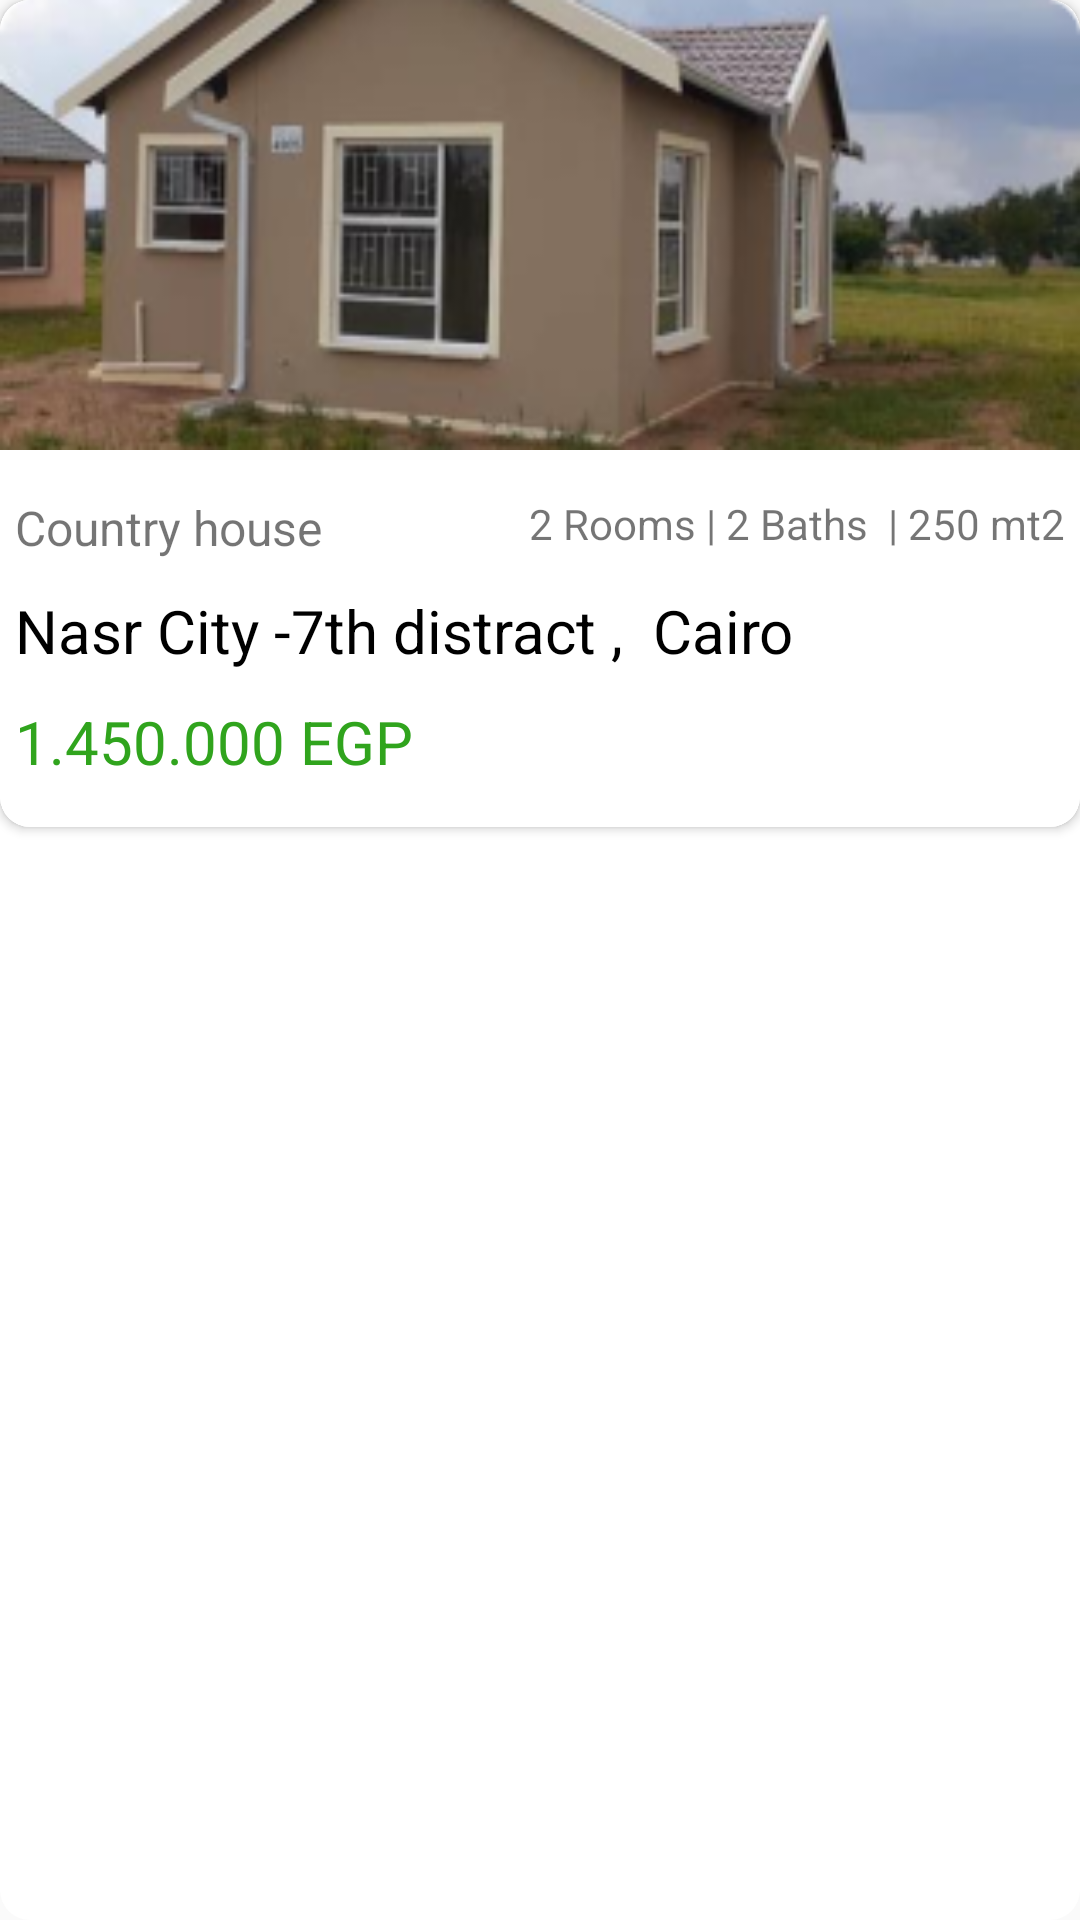

Android layout source for this screen:
<!-- AndroidManifest.xml: application theme Theme.RealState_demoapp -->
<!-- res/layout/single_item_popular_row.xml -->
<?xml version="1.0" encoding="utf-8"?>
<RelativeLayout xmlns:android="http://schemas.android.com/apk/res/android"
    android:layout_width="match_parent"
    android:layout_height="wrap_content"
    android:layout_margin="10dp"
    xmlns:app="http://schemas.android.com/apk/res-auto"
    android:background="@drawable/radio_selected_back">

    <androidx.cardview.widget.CardView
        android:layout_width="match_parent"
        android:layout_height="wrap_content"
        app:cardCornerRadius="10dp"
        android:background="@drawable/radio_selected_back"
        >
        <RelativeLayout
            android:layout_width="match_parent"
            android:layout_height="wrap_content"
            android:background="@drawable/radio_selected_back">

            <LinearLayout
                android:layout_width="match_parent"
                android:layout_height="wrap_content"
                android:background="@drawable/radio_selected_back"
                android:orientation="vertical">
                <ImageView
                    android:id="@+id/item_img"
                    android:layout_width="match_parent"
                    android:layout_height="150dp"
                    android:src="@drawable/home_1"
                    android:scaleType="fitXY"/>
                <LinearLayout
                    android:layout_width="match_parent"
                    android:layout_height="wrap_content"
                    android:orientation="vertical"
                    android:padding="5dp">
                    <RelativeLayout
                        android:layout_below="@+id/item_img"
                        android:layout_width="match_parent"
                        android:layout_height="wrap_content"
                        android:layout_marginTop="10dp"
                        android:layout_marginBottom="10dp">
                        <TextView
                            android:id="@+id/txt_category_type"
                            android:layout_width="wrap_content"
                            android:layout_height="wrap_content"
                            android:text="Country house"
                            android:textSize="16sp"
                            />

                        <TextView
                            android:layout_width="wrap_content"
                            android:layout_height="wrap_content"
                            android:text="2 Rooms | 2 Baths  | 250 mt2"
                            android:textSize="14sp"
                            android:layout_alignParentEnd="true"
                            />
                    </RelativeLayout>
                    <TextView
                        android:id="@+id/txt_address"
                        android:layout_width="match_parent"
                        android:layout_height="wrap_content"
                        android:text="Nasr City -7th distract ,  Cairo"
                        android:textColor="@color/black"
                        android:textSize="20sp"
                        android:layout_marginBottom="10dp"
                        />

                    <TextView
                        android:id="@+id/txt_price"
                        android:layout_width="match_parent"
                        android:layout_height="wrap_content"
                        android:text="1.450.000 EGP"
                        android:textColor="#30A41D"
                        android:textSize="20sp"
                        android:layout_marginBottom="10dp"
                        />
                </LinearLayout>



            </LinearLayout>


        <RelativeLayout
            android:layout_width="wrap_content"
            android:layout_height="wrap_content"
            android:background="@drawable/back_discount_rel"
            android:padding="5dp"
            android:layout_alignParentStart="true"
            android:visibility="gone"
            >
            <TextView
                android:layout_width="wrap_content"
                android:layout_height="wrap_content"
                android:text="20% Discount"
                android:textSize="16sp"
                android:textColor="@color/white"
                android:textStyle="bold"
                />
        </RelativeLayout>


            <RelativeLayout
                android:layout_width="30dp"
                android:layout_height="30dp"
                android:layout_alignParentEnd="true"
                android:layout_margin="5dp"
                android:background="@drawable/circle_white_bac"
                android:visibility="gone"
                >

                <ImageButton
                    android:layout_width="30dp"
                    android:layout_height="30dp"
                    android:id="@+id/favorite_btn"
                    android:src="@drawable/favourite_selection"
                    android:background="#00ffffff"

                    />

            </RelativeLayout>
        </RelativeLayout>


    </androidx.cardview.widget.CardView>

</RelativeLayout>
<!-- resources referenced by this layout -->
<resources>
  <color name="black">#FF000000</color>
  <color name="white">#FFFFFFFF</color>
  <!-- drawable back_discount_rel (drawable) -->
  <?xml version="1.0" encoding="utf-8"?>
  <shape xmlns:android="http://schemas.android.com/apk/res/android">
      <corners android:topLeftRadius="10dp"/>
      <solid android:color="#9030A41D"/>
  </shape>
  <!-- drawable circle_white_bac (drawable) -->
  <?xml version="1.0" encoding="utf-8"?>
  <shape xmlns:android="http://schemas.android.com/apk/res/android"
      android:shape="oval">
  
      <solid android:color="@color/white"/>
      <size android:width="50dp" android:height="50dp"/>
  
  </shape>
  <!-- drawable favourite_selection (drawable) -->
  <?xml version="1.0" encoding="utf-8"?>
  <selector xmlns:android="http://schemas.android.com/apk/res/android">
      <item android:state_pressed="true"
          android:drawable="@drawable/ic_fav_filled" /> 
     
      <item android:drawable="@drawable/ic_fav_outlined" /> 
  </selector>
  <!-- drawable home_1: png bitmap (drawable, 58063 bytes) -->
  <!-- drawable radio_selected_back (drawable) -->
  <?xml version="1.0" encoding="utf-8"?>
  <shape xmlns:android="http://schemas.android.com/apk/res/android">
      <corners android:topLeftRadius="10dp" android:topRightRadius="10dp" android:bottomRightRadius="10dp" android:bottomLeftRadius="10dp"/>
      <solid android:color="@color/white"/>
  </shape>
  <style name="Theme.RealState_demoapp" parent="Theme.AppCompat.Light.NoActionBar">
          
          <item name="colorPrimary">@color/purple_500</item>
          <item name="colorPrimaryVariant">@color/purple_500</item>
          <item name="colorOnPrimary">@color/white</item>
          
          <item name="colorSecondary">@color/teal_200</item>
          <item name="colorSecondaryVariant">@color/teal_700</item>
          <item name="colorOnSecondary">@color/black</item>
          
          <item name="android:statusBarColor" tools:targetApi="l">#8030A41D</item>
          
          <item name="android:forceDarkAllowed" tools:targetApi="q">false</item>
      </style>
  <!-- drawable ic_fav_filled (drawable) -->
  <vector android:height="24dp" android:tint="#D8C83B"
      android:viewportHeight="24" android:viewportWidth="24"
      android:width="24dp" xmlns:android="http://schemas.android.com/apk/res/android">
      <path android:fillColor="@android:color/white" android:pathData="M12,21.35l-1.45,-1.32C5.4,15.36 2,12.28 2,8.5 2,5.42 4.42,3 7.5,3c1.74,0 3.41,0.81 4.5,2.09C13.09,3.81 14.76,3 16.5,3 19.58,3 22,5.42 22,8.5c0,3.78 -3.4,6.86 -8.55,11.54L12,21.35z"/>
  </vector>
  <!-- drawable ic_fav_outlined (drawable) -->
  <vector android:height="24dp" android:tint="#D8C83B"
      android:viewportHeight="24" android:viewportWidth="24"
      android:width="24dp" xmlns:android="http://schemas.android.com/apk/res/android">
      <path android:fillColor="@android:color/white" android:pathData="M16.5,3c-1.74,0 -3.41,0.81 -4.5,2.09C10.91,3.81 9.24,3 7.5,3 4.42,3 2,5.42 2,8.5c0,3.78 3.4,6.86 8.55,11.54L12,21.35l1.45,-1.32C18.6,15.36 22,12.28 22,8.5 22,5.42 19.58,3 16.5,3zM12.1,18.55l-0.1,0.1 -0.1,-0.1C7.14,14.24 4,11.39 4,8.5 4,6.5 5.5,5 7.5,5c1.54,0 3.04,0.99 3.57,2.36h1.87C13.46,5.99 14.96,5 16.5,5c2,0 3.5,1.5 3.5,3.5 0,2.89 -3.14,5.74 -7.9,10.05z"/>
  </vector>
  <color name="purple_500">#D8C83B</color>
  <color name="teal_200">#FF03DAC5</color>
  <color name="teal_700">#FF018786</color>
</resources>
